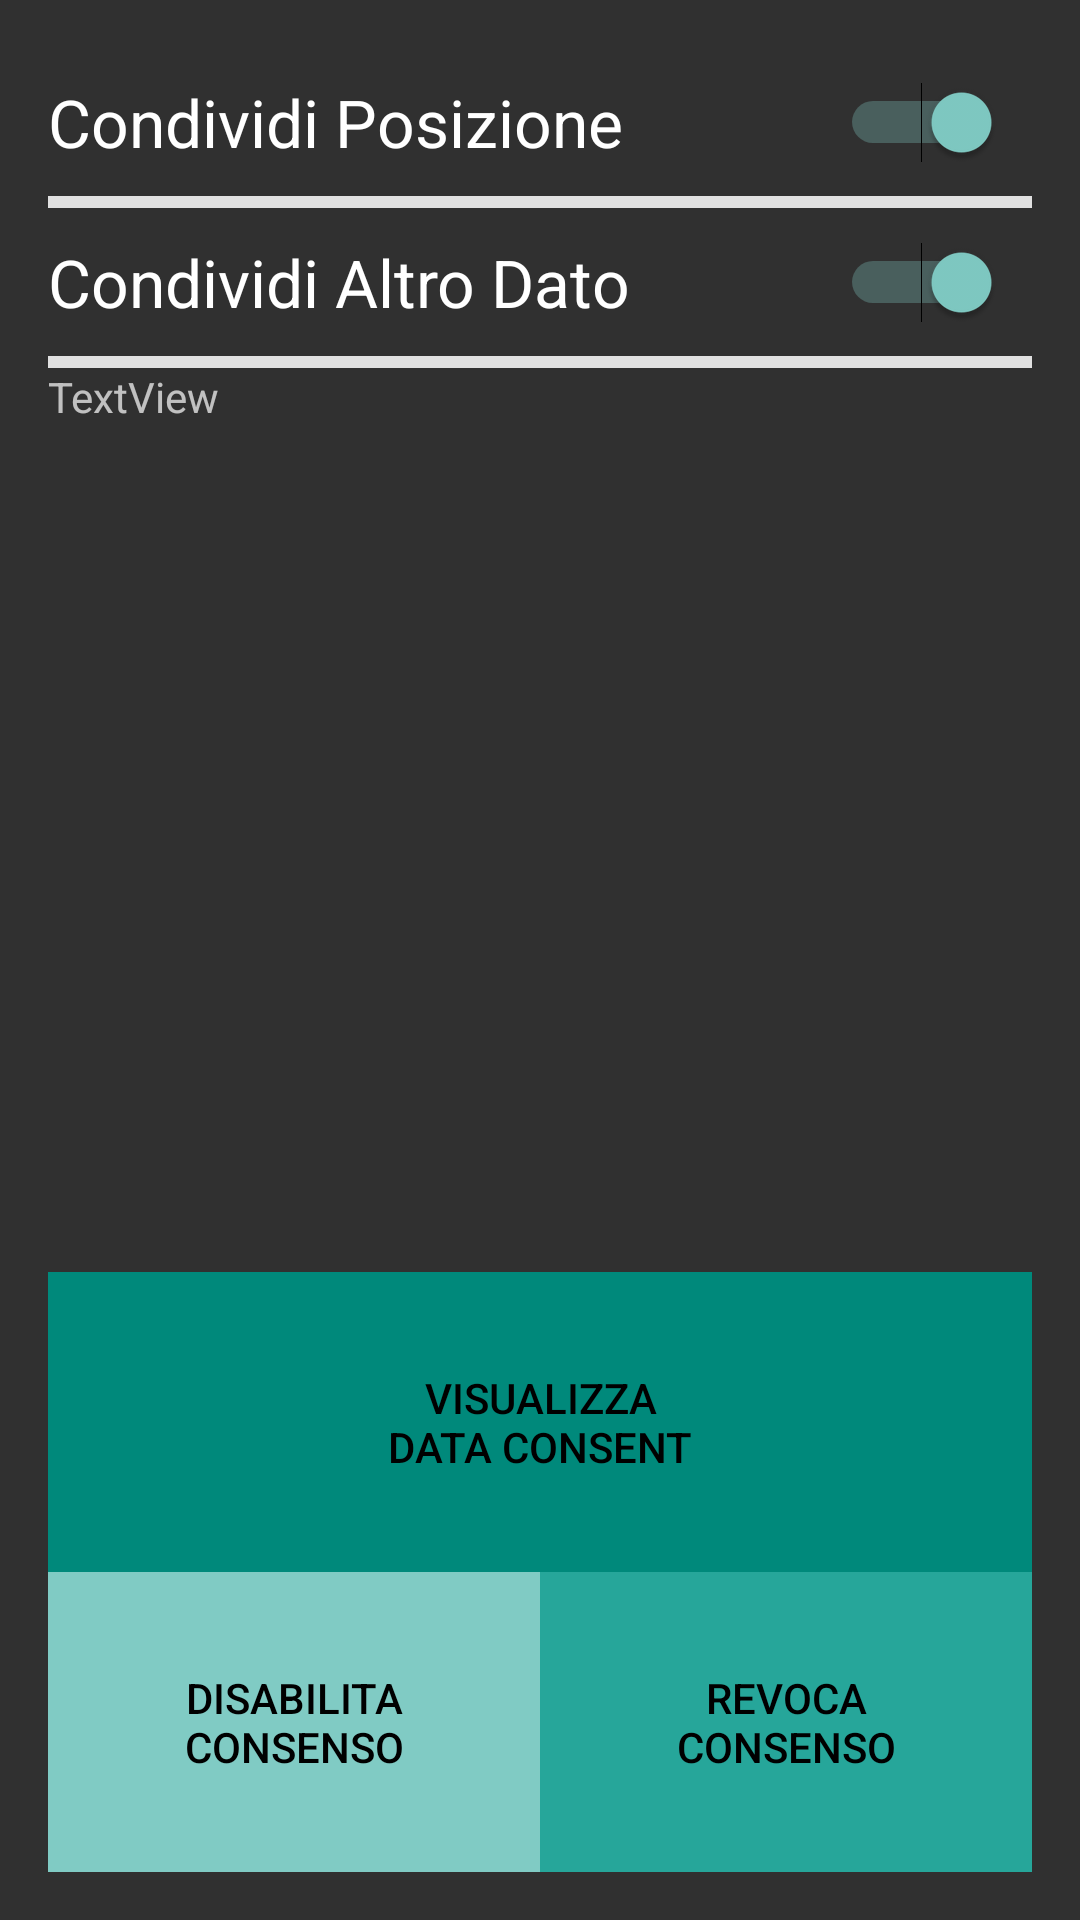

Here is an Android app screen rendered from its layout file. Give the layout XML and the strings, colors and styles it references.
<!-- AndroidManifest.xml: application theme AppTheme -->
<!-- res/layout/activity_user_profile.xml -->
<?xml version="1.0" encoding="utf-8"?>
<RelativeLayout
    xmlns:android="http://schemas.android.com/apk/res/android"
    xmlns:tools="http://schemas.android.com/tools"
    android:layout_width="match_parent"
    android:layout_height="match_parent"
    android:paddingBottom="16dp"
    android:paddingLeft="16dp"
    android:paddingRight="16dp"
    android:paddingTop="16dp"
    tools:context="tesi.barto.myport.activities.UserProfileActivity">

    <LinearLayout
        android:layout_width="match_parent"
        android:layout_height="match_parent"
        android:orientation="vertical"
        android:layout_alignParentTop="true"
        android:layout_alignParentLeft="true"
        android:layout_alignParentStart="true">




        <RelativeLayout
            android:layout_width="match_parent"
            android:layout_height="wrap_content"
            android:id="@+id/locationRL">

            <Switch
                android:layout_width="match_parent"
                android:layout_height="wrap_content"
                android:id="@+id/locationSwitch"
                android:textAppearance="?android:attr/textAppearanceLarge"
                android:text="@string/tv_location_text"
                android:layout_gravity="end"
                android:checked="true"
                android:layout_alignParentTop="true"
                android:layout_alignParentRight="true"
                android:layout_alignParentEnd="true"
                android:layout_marginRight="10dp"
                android:layout_marginEnd="10dp"
                android:layout_marginTop="10dp"/>

        </RelativeLayout>

        <View
            android:layout_width="match_parent"
            android:layout_height="2dp"
            android:background="#e0e0e0"
            android:layout_marginTop="10dp"/>


        <View
            android:layout_width="match_parent"
            android:layout_height="2dp"
            android:background="#e0e0e0"/>

        <RelativeLayout
            android:layout_width="match_parent"
            android:layout_height="wrap_content"
            android:id="@+id/otherRL">

            <Switch
                android:layout_width="match_parent"
                android:layout_height="wrap_content"
                android:id="@+id/otherSwitch"
                android:textAppearance="?android:attr/textAppearanceLarge"
                android:text="Condividi Altro Dato"
                android:layout_gravity="end"
                android:checked="true"
                android:layout_alignParentTop="true"
                android:layout_alignParentRight="true"
                android:layout_alignParentEnd="true"
                android:layout_marginRight="10dp"
                android:layout_marginEnd="10dp"
                android:layout_marginTop="10dp"/>

        </RelativeLayout>

        <View
            android:layout_width="match_parent"
            android:layout_height="2dp"
            android:background="#e0e0e0"
            android:layout_marginTop="10dp"/>


        <View
            android:layout_width="match_parent"
            android:layout_height="2dp"
            android:background="#e0e0e0"/>

        <TextView
            android:id="@+id/uportView"
            android:layout_width="match_parent"
            android:layout_height="175dp"
            android:text="TextView" />


    </LinearLayout>

    <LinearLayout
        android:orientation="vertical"
        android:layout_width="match_parent"
        android:layout_height="200dp"
        android:layout_alignParentBottom="true"
        android:layout_alignParentRight="true"
        android:layout_alignParentEnd="true"
        android:id="@+id/linearLayoutConsent">

        <Button
            style="?android:attr/borderlessButtonStyle"
            android:id="@+id/button_dataconsent"
            android:layout_width="match_parent"
            android:layout_height="0dp"
            android:layout_weight="1"
            android:background="#00897b"
            android:textColor="#000000"
            android:layout_gravity="end"
            android:text="@string/consent_text"
            android:textAlignment="center"
            android:onClick="viewDataConsents"
            android:contentDescription="@string/consent_desc" />


        <LinearLayout
            android:orientation="horizontal"
            android:layout_width="match_parent"
            android:layout_height="0dp"
            android:layout_weight="1"
            android:id="@+id/linearLayoutConsentOptions">

            <Button
                style="?android:attr/borderlessButtonStyle"
                android:id="@+id/button_disable"
                android:layout_width="0dp"
                android:layout_height="match_parent"
                android:layout_weight="1"
                android:background="#80cbc4"
                android:textColor="#000000"
                android:layout_gravity="end"
                android:text="@string/disable_text"
                android:textAlignment="center"
                android:onClick="disableOption"
                android:contentDescription="@string/disable_desc" />

            <Button
                style="?android:attr/borderlessButtonStyle"
                android:id="@+id/button_withdraw"
                android:layout_width="0dp"
                android:layout_height="match_parent"
                android:layout_weight="1"
                android:background="#26a69a"
                android:textColor="#000000"
                android:layout_gravity="end"
                android:text="@string/withdraw_text"
                android:textAlignment="center"
                android:onClick="withdrawOption"
                android:contentDescription="@string/withdraw_desc" />

        </LinearLayout>
    </LinearLayout>

</RelativeLayout>
<!-- resources referenced by this layout -->
<resources>
  <string name="consent_desc">Mostra tutti i data consent emessi in precedenza</string>
  <string name="consent_text">Visualizza\ndata consent</string>
  <string name="disable_desc">Disattiva il consenso alla condivisione di tutti i dati (può essere riattivato)</string>
  <string name="disable_text">Disabilita\nconsenso</string>
  <string name="tv_location_text">Condividi Posizione</string>
  <string name="withdraw_desc">Revoca il consenso alla condivisione di tutti i dati</string>
  <string name="withdraw_text">Revoca\nconsenso</string>
  <style name="AppTheme" parent="TesiTheme">
      </style>
  <style name="TesiTheme" parent="Theme.AppCompat">
          <item name="android:colorBackground">@color/background_material_dark</item>
      </style>
</resources>
